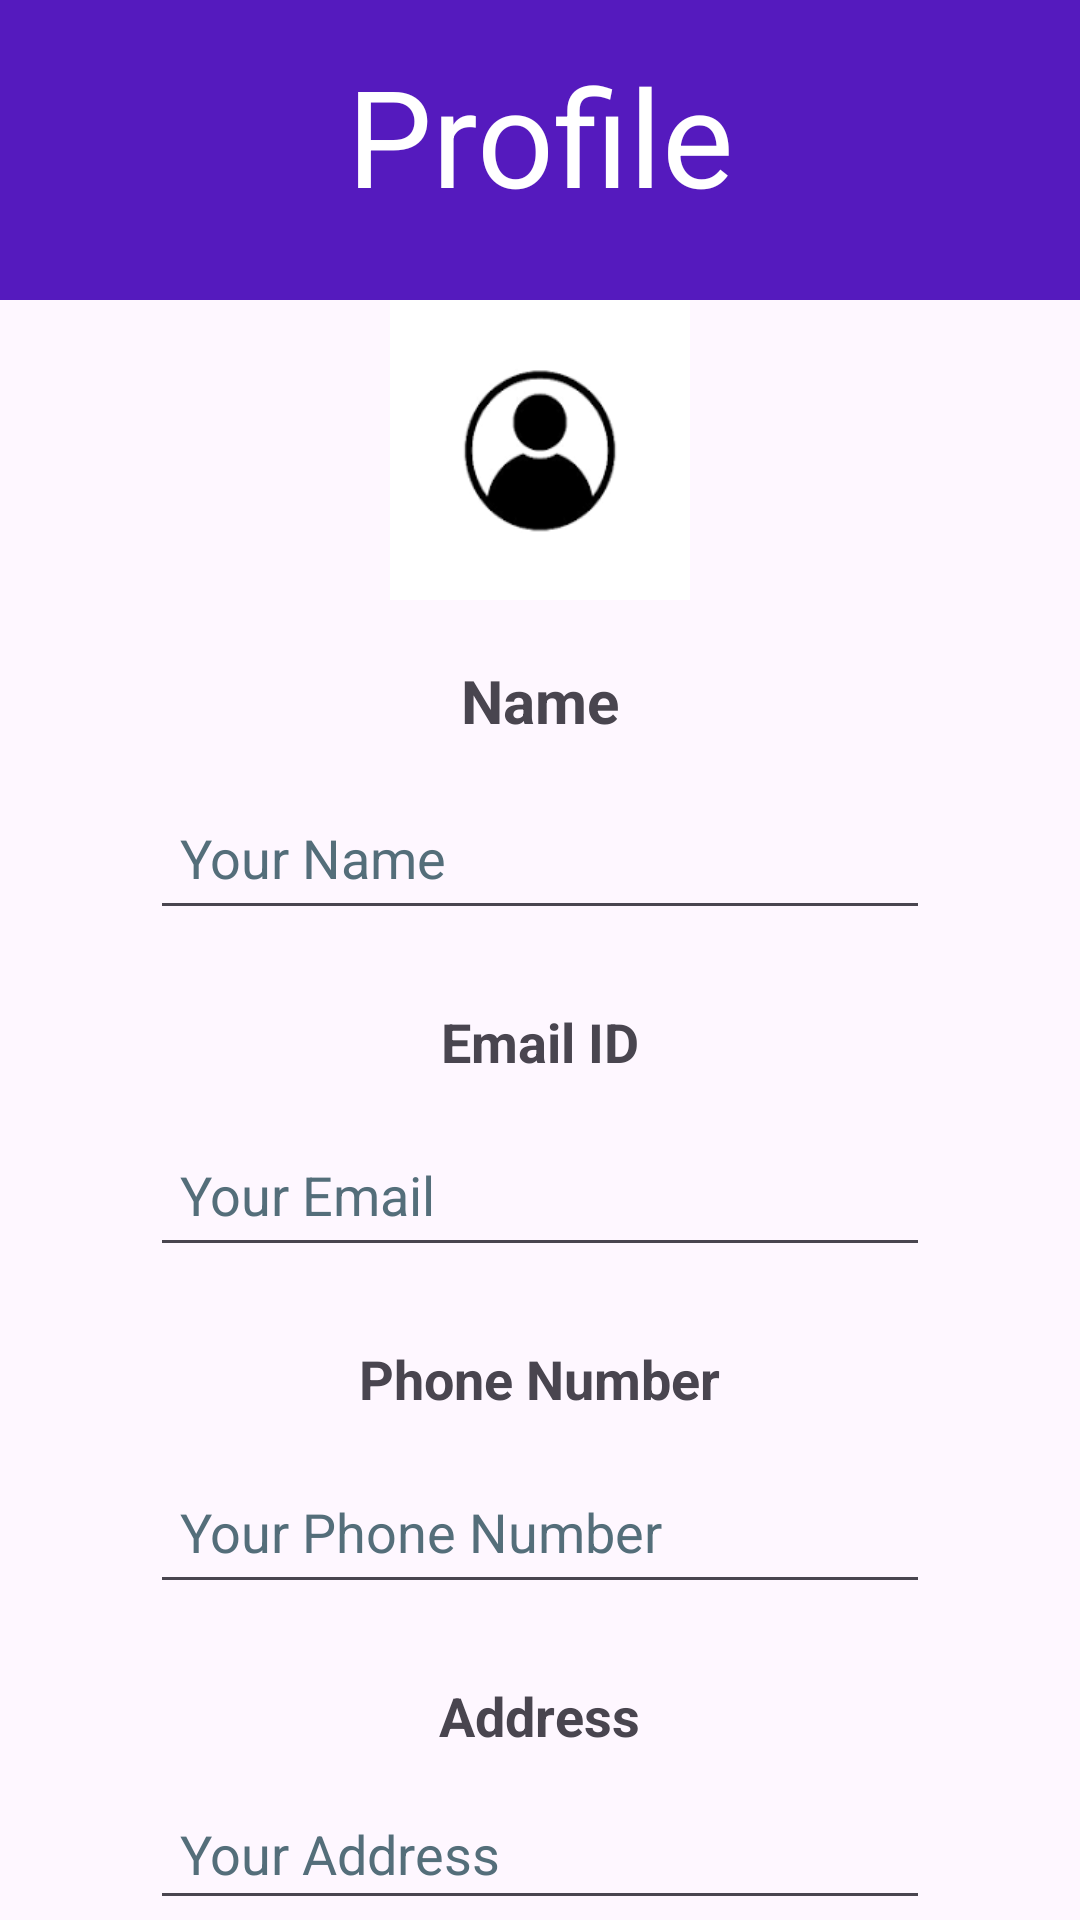

Here is an Android app screen rendered from its layout file. Give the layout XML and the strings, colors and styles it references.
<!-- AndroidManifest.xml: application theme Theme.STREETFIXER -->
<!-- res/layout/activity_profile_page.xml -->
<?xml version="1.0" encoding="utf-8"?>
<RelativeLayout xmlns:android="http://schemas.android.com/apk/res/android"
    xmlns:tools="http://schemas.android.com/tools"
    android:layout_width="match_parent"
    android:layout_height="match_parent"
    xmlns:app="http://schemas.android.com/apk/res-auto">

    <TextView
        android:id="@+id/welcomeTextView"
        android:layout_width="match_parent"
        android:layout_height="100dp"
        android:background="@drawable/name_bg"
        android:paddingTop="15dp"
        android:text="Profile"
        android:textAlignment="center"
        android:textColor="@color/white"
        android:textSize="45sp"
        app:layout_constraintEnd_toEndOf="parent"
        app:layout_constraintStart_toStartOf="parent"
        app:layout_constraintTop_toTopOf="parent"
        tools:ignore="HardcodedText" />

    <ImageView
        android:id="@+id/profileLogo"
        android:layout_width="100dp"
        android:layout_height="100dp"
        android:layout_centerHorizontal="true"
        android:layout_marginTop="100dp"
        android:scaleType="fitXY"
        android:src="@drawable/profile"
        android:contentDescription="User"
        tools:ignore="HardcodedText" />

    <TextView
        android:id="@+id/labelName"
        android:layout_width="wrap_content"
        android:layout_height="wrap_content"
        android:layout_below="@+id/profileLogo"
        android:layout_centerHorizontal="true"
        android:layout_marginTop="10dp"
        android:textSize="20sp"
        android:padding="10dp"
        android:text="Name"
        android:textStyle="bold"
        tools:ignore="HardcodedText" />

    <EditText
        android:id="@+id/nameTextView"
        android:layout_width="match_parent"
        android:layout_height="wrap_content"
        android:layout_below="@+id/labelName"
        android:layout_marginStart="50dp"
        android:layout_marginTop="5dp"
        android:layout_marginEnd="50dp"
        android:autofillHints="name"
        android:hint="Your Name"
        android:inputType="textPersonName"
        android:minHeight="48dp"
        android:padding="10dp"
        android:textColorHint="#546E7A"
        tools:ignore="HardcodedText" />


    <TextView
        android:id="@+id/labelEmail"
        android:layout_width="wrap_content"
        android:layout_height="wrap_content"
        android:layout_below="@+id/nameTextView"
        android:layout_centerHorizontal="true"
        android:layout_marginTop="15dp"
        android:padding="10dp"
        android:textSize="18sp"
        android:text="Email ID"
        android:textStyle="bold"
        tools:ignore="HardcodedText" />

    <EditText
        android:id="@+id/emailTextView"
        android:layout_width="match_parent"
        android:layout_height="wrap_content"
        android:layout_below="@+id/labelEmail"
        android:layout_marginStart="50dp"
        android:layout_marginTop="5dp"
        android:layout_marginEnd="50dp"
        android:hint="Your Email"
        android:inputType="textEmailAddress"
        android:minHeight="48dp"
        android:padding="10dp"
        android:textColorHint="#546E7A"
        tools:ignore="HardcodedText"
        android:autofillHints="emailAddress" />


    <TextView
        android:id="@+id/labelPhoneNumber"
        android:layout_width="wrap_content"
        android:layout_height="wrap_content"
        android:layout_below="@+id/emailTextView"
        android:layout_centerHorizontal="true"
        android:layout_marginTop="15dp"
        android:padding="10dp"
        android:text="Phone Number"
        android:textSize="18sp"
        android:textStyle="bold"
        tools:ignore="HardcodedText" />

    <EditText
        android:id="@+id/phoneTextView"
        android:layout_width="match_parent"
        android:layout_height="wrap_content"
        android:layout_below="@+id/labelPhoneNumber"
        android:layout_marginStart="50dp"
        android:layout_marginTop="5dp"
        android:layout_marginEnd="50dp"
        android:hint="Your Phone Number"
        android:inputType="phone"
        android:maxLength="10"
        android:minHeight="48dp"
        android:padding="10dp"
        android:textColorHint="#546E7A"
        tools:ignore="HardcodedText"
        android:autofillHints="phone" />

    <TextView
        android:id="@+id/labelAddress"
        android:layout_width="wrap_content"
        android:layout_height="wrap_content"
        android:layout_below="@+id/phoneTextView"
        android:layout_centerHorizontal="true"
        android:layout_marginTop="15dp"
        android:padding="10dp"
        android:text="Address"
        android:textSize="18sp"
        android:textStyle="bold"
        tools:ignore="HardcodedText" />

    <EditText
        android:id="@+id/addressTextView"
        android:layout_width="match_parent"
        android:layout_height="wrap_content"
        android:layout_below="@+id/labelAddress"
        android:layout_marginStart="50dp"
        android:layout_marginTop="5dp"
        android:layout_marginEnd="50dp"
        android:autofillHints="Address"
        android:hint="Your Address"
        android:inputType="textPostalAddress"
        android:minHeight="48dp"
        android:padding="10dp"
        android:textColorHint="#546E7A"
        tools:ignore="HardcodedText" />

    <Button
        android:id="@+id/btnNext"
        android:layout_width="wrap_content"
        android:layout_height="wrap_content"
        android:text="Save"
        android:layout_below="@+id/addressTextView"
        android:layout_centerHorizontal="true"
        android:layout_marginTop="10dp"
        android:padding="15dp"
        tools:ignore="HardcodedText" />
</RelativeLayout>
<!-- resources referenced by this layout -->
<resources>
  <!-- drawable name_bg (drawable) -->
  <?xml version="1.0" encoding="utf-8"?>
  <shape
  	xmlns:android="http://schemas.android.com/apk/res/android"
  	android:shape="rectangle">
  	<solid android:color="#551ABE" />
  </shape>
  <!-- drawable profile: png bitmap (drawable, 3825 bytes) -->
  <style name="Theme.STREETFIXER" parent="Base.Theme.STREETFIXER" />
  <style name="Base.Theme.STREETFIXER" parent="Theme.Material3.DayNight.NoActionBar">
          
          
      </style>
  <!-- not gathered from this repository: default colours our renderer supplied (Android Studio template values) -->
  <color name="white">#FFFFFFFF</color>
</resources>
